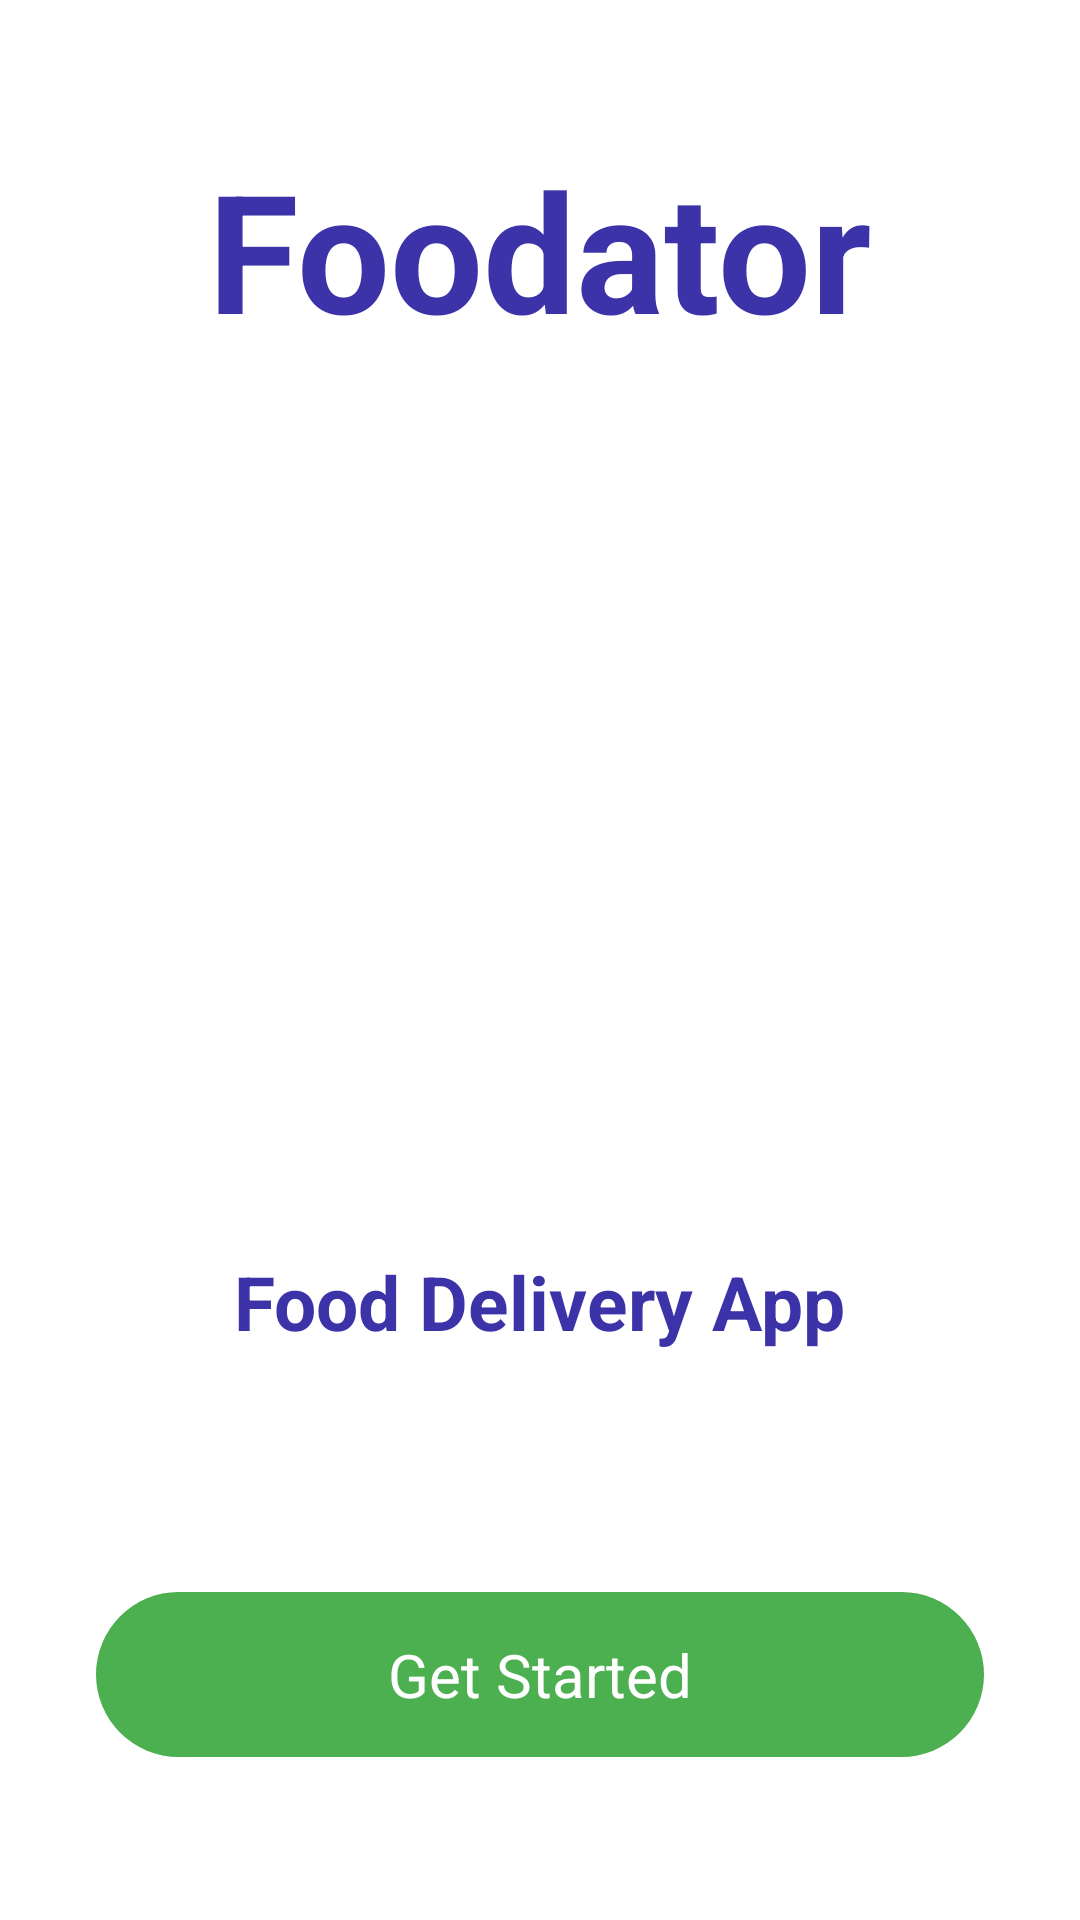

Layout XML and referenced resources for this Android screen:
<!-- AndroidManifest.xml: application theme Theme.ProjectFood -->
<!-- res/layout/activity_intro.xml -->
<?xml version="1.0" encoding="utf-8"?>
<androidx.constraintlayout.widget.ConstraintLayout xmlns:android="http://schemas.android.com/apk/res/android"
    xmlns:app="http://schemas.android.com/apk/res-auto"
    xmlns:tools="http://schemas.android.com/tools"
    android:layout_width="match_parent"
    android:layout_height="match_parent"
    tools:context=".Activiy.IntroActivity">

    <ImageView
        android:id="@+id/imageView"
        android:layout_width="match_parent"
        android:layout_height="500dp"
        android:scaleType="fitXY"
        app:layout_constraintBottom_toBottomOf="parent"
        app:layout_constraintEnd_toEndOf="parent"
        app:layout_constraintHorizontal_bias="1.0"
        app:layout_constraintStart_toStartOf="parent"
        app:layout_constraintTop_toTopOf="parent"
        app:layout_constraintVertical_bias="0.0"
        app:srcCompat="@drawable/background_intro" />

    <ImageView
        android:id="@+id/imageView2"
        android:layout_width="250dp"
        android:layout_height="260dp"
        app:layout_constraintBottom_toBottomOf="@+id/imageView"
        app:layout_constraintEnd_toEndOf="@+id/imageView"
        app:layout_constraintStart_toStartOf="parent"
        app:layout_constraintTop_toTopOf="@+id/imageView"
        app:layout_constraintVertical_bias="0.58000004"
        app:srcCompat="@drawable/logo" />

    <TextView
        android:id="@+id/textView"
        android:layout_width="wrap_content"
        android:layout_height="wrap_content"
        android:text="Foodator"
        android:textStyle="bold"
        android:textSize="55sp"
        android:textColor="#3D33A8"
        app:layout_constraintBottom_toTopOf="@+id/imageView2"
        app:layout_constraintEnd_toEndOf="parent"
        app:layout_constraintStart_toStartOf="parent"
        app:layout_constraintTop_toTopOf="@+id/imageView"
        app:layout_constraintVertical_bias="0.7" />

    <TextView
        android:id="@+id/textView2"
        android:layout_width="wrap_content"
        android:layout_height="wrap_content"
        android:layout_marginBottom="32dp"
        android:text="Food Delivery App"
        android:textColor="#3D33A8"
        android:textSize="25sp"
        android:textStyle="bold"
        app:layout_constraintBottom_toBottomOf="@+id/imageView"
        app:layout_constraintEnd_toEndOf="parent"
        app:layout_constraintStart_toStartOf="parent"
        app:layout_constraintTop_toBottomOf="@+id/imageView2" />

    <androidx.constraintlayout.widget.ConstraintLayout
        android:id="@+id/startbtn"
        android:layout_width="match_parent"
        android:layout_height="55dp"
        android:layout_marginStart="32dp"
        android:layout_marginEnd="32dp"
        android:layout_marginBottom="24dp"
        android:background="@drawable/orange_button_background"
        app:layout_constraintBottom_toBottomOf="parent"
        app:layout_constraintEnd_toEndOf="parent"
        app:layout_constraintStart_toStartOf="parent"
        app:layout_constraintTop_toBottomOf="@+id/imageView">

        <TextView
            android:id="@+id/textView3"
            android:layout_width="wrap_content"
            android:layout_height="wrap_content"
            android:text="Get Started"
            android:textColor="@color/white"
            android:textSize="20sp"
            app:layout_constraintBottom_toBottomOf="parent"
            app:layout_constraintEnd_toEndOf="parent"
            app:layout_constraintStart_toStartOf="parent"
            app:layout_constraintTop_toTopOf="parent" />
    </androidx.constraintlayout.widget.ConstraintLayout>

</androidx.constraintlayout.widget.ConstraintLayout>
<!-- resources referenced by this layout -->
<resources>
  <!-- drawable orange_button_background (drawable) -->
  <?xml version="1.0" encoding="utf-8"?>
  <selector xmlns:android="http://schemas.android.com/apk/res/android">
      <item>
          <shape android:shape="rectangle">
              <solid android:color="#4CAF50"/>
              <corners android:radius="50dp"/>
          </shape>
      </item>
  </selector>
  <style name="Theme.ProjectFood" parent="Theme.MaterialComponents.DayNight.NoActionBar">
          
          <item name="colorPrimary">@color/purple_500</item>
          <item name="colorPrimaryVariant">#afafaf</item>
          <item name="colorOnPrimary">@color/white</item>
          
          <item name="colorSecondary">@color/teal_200</item>
          <item name="colorSecondaryVariant">@color/teal_700</item>
          <item name="colorOnSecondary">@color/black</item>
          
          <item name="android:statusBarColor" tools:targetApi="l">?attr/colorPrimaryVariant</item>
          
      </style>
  <!-- not gathered from this repository: default colours our renderer supplied (Android Studio template values) -->
  <color name="purple_500">#FF6200EE</color>
  <color name="teal_200">#FF03DAC5</color>
  <color name="teal_700">#FF018786</color>
  <color name="black">#FF000000</color>
  <color name="white">#FFFFFFFF</color>
</resources>
